Run: headless pygame with SDL's dummy video driver; simulated clock (each Clock.tick advances the game by its frame time, no real sleeping); random seed 0; keys injected as events and as key.get_pressed() state; mouse plan: one left click at the window centre at the start of phase 2, then a move to the lower-right quarter at the start of phase 3.
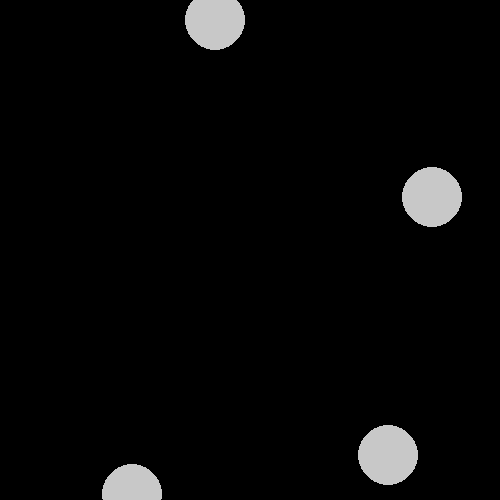
Frame 1 of 4 · flips 1–60 · no input
Frame 2 of 4 · flips 61–180 · clicked the window centre · tapped SPACE, RETURN · held RIGHT (→), D · screen unchanged from frame 1, image omitted
Frame 3 of 4 · flips 181–300 · moved the mouse to the lower-right quarter · held DOWN (↓), S · screen unchanged from frame 2, image omitted
Frame 4 of 4 · flips 301–420 · held LEFT (←), A, UP (↑), W · screen unchanged from frame 3, image omitted

The pygame program that drew these frames:

# -*- coding: utf-8 -*-
"""
Created on Fri Sep  2 15:06:13 2022

@author: batte
"""

#Pathfinder

import pygame
import sys
import random
import math

"""

.

"""

class Node:
    
    def __init__(self,x,y):
        self.x = x
        self.y = y
        
    def pos(self):
        return self.x,self.y
    
    def dist(self,point):
        return math.sqrt((self.x - point[0])**2 + (self.y - point[1])**2)
    
    def draw(self,surface):
        pygame.draw.circle(surface,(200,200,200),
                           (int(self.x),int(self.y)),NODESIZE)

class Edge:
    
    def __init__(self,N1,N2):
        self.N1 = N1
        self.N2 = N2
        
    def draw(self,surface):
        pygame.draw.line(surface,(0,0,200),self.N1.pos(),self.N2.pos(),LINETHICK)

class Graph:
    
    def __init__(self):
        self.allNodes = []
        self.allEdges = []
    
    def addNode(self,node):
        self.allNodes.append(node)
        
    def addEdge(self,edge):
        self.allEdges.append(edge)
        
    def draw(self,surface):
        for n in self.allNodes:
            n.draw(surface)
            
        for e in self.allEdges:
            e.draw(surface)


WIDTH,HEIGHT = 500,500
NODESIZE = 30
LINETHICK = 5

nodeGraph = Graph()

for i in range(4):
    newNode = Node(random.randint(0,WIDTH-1),random.randint(0,WIDTH-1))
    nodeGraph.addNode(newNode)

pygame.init()
screen = pygame.display.set_mode((WIDTH, HEIGHT))
clock = pygame.time.Clock()

newEdgeStart = None

while True:
    for event in pygame.event.get():
        if event.type == pygame.QUIT:
            pygame.quit()
            sys.exit()
        if pygame.mouse.get_pressed()[0] and event.type == pygame.MOUSEBUTTONDOWN:
            mx, my = pygame.mouse.get_pos()
            
            for node in nodeGraph.allNodes:
                if node.dist((mx,my)) < NODESIZE:
                    newEdgeStart = node
                    break
        if event.type == pygame.MOUSEBUTTONUP:
            if newEdgeStart:
                mx, my = pygame.mouse.get_pos()
                
                for node in nodeGraph.allNodes:
                    if node.dist((mx,my)) < NODESIZE:
                        nodeGraph.addEdge(Edge(newEdgeStart,node))
                        break
                
                newEdgeStart = None
                
                
    screen.fill((0,0,0))

    nodeGraph.draw(screen)
    #draw new edge
    if newEdgeStart:
        pygame.draw.line(screen,(0,200,0),newEdgeStart.pos(),
                         pygame.mouse.get_pos(),LINETHICK)
    pygame.display.flip()
    
    clock.tick(60)
